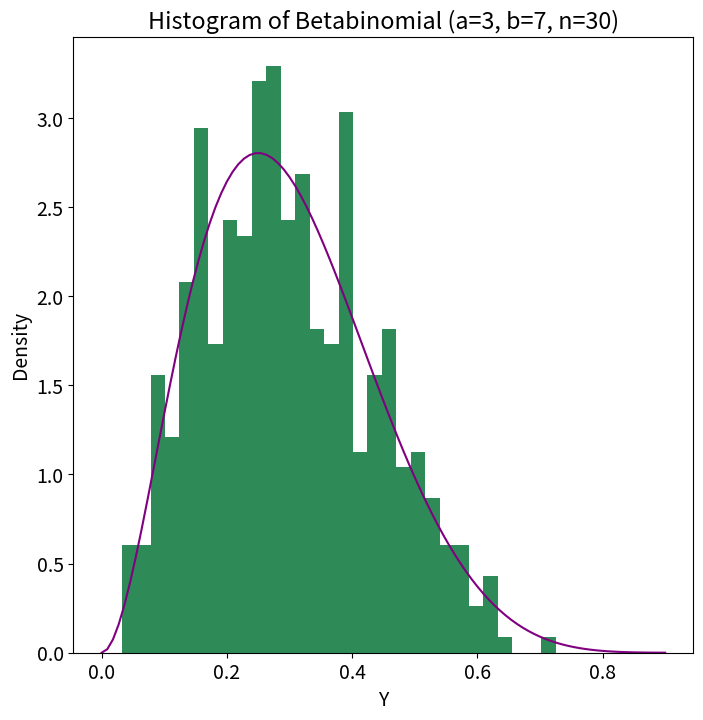
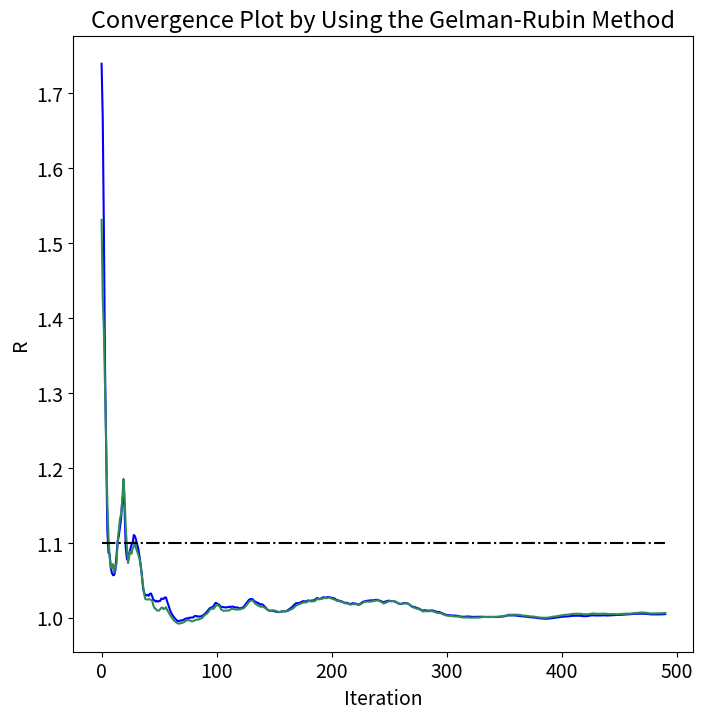

The matplotlib source for these figures, in order:
import numpy as np
import scipy.stats as st
import matplotlib.pyplot as plt
import math

"""
2. Use the Gibbs sampler to generate a chain with target joint density f(x; y).
Use the Gelman-Rubin convergence method to monitor the convergence of the chain.
Repeat the analysis in the Example.
"""

a = 3
b = 7
n = 30
x0 = 10

sample_num = 500
# convergence is achieved quickly in this example, so set burnin to 10 only
burnin = 10

# generate 5 chains
k = 5

np.random.seed(1000)


def run_gibbs_sampling_and_convergence_test():
    many_results = []

    # discard burnin
    # for i in range(k):
    #     many_results.append(gibbs_sampler()[burnin:])

    # keep burnin
    for i in range(k):
        many_results.append(gibbs_sampler())

    # plot only the first chain
    plot_results(many_results[0])

    # calculate gr statistic from at least #burnin samples
    gelman_rubin_statistic_li = np.array([gelman_rubin_method(
        i, many_results) for i in range(burnin, sample_num + 1)])
    plot_gr_method(gelman_rubin_statistic_li)

    # legacy code
    # gelman_rubin_statistic_li = np.array([gelman_rubin_method(i, many_results) for i in range(2, sample_num - burnin + 1)])


def gibbs_sampler():
    x = x0
    sample_li = []
    for i in range(sample_num):
        y = distribution_conditioned_on_x(x)
        x = distribution_conditioned_on_y(y)
        sample_li.append((x, y))

    return sample_li


def distribution_conditioned_on_x(x):
    return np.random.beta(x + a, n - x + b)


def distribution_conditioned_on_y(y):
    return np.random.binomial(n, y)


def gelman_rubin_method(first_n_samples, many_results):
    # calculate statisitics from the given first n samples
    many_results = np.array([result[:first_n_samples]
                            for result in many_results])
    chain_mean = np.mean(many_results, axis=1)
    chain_mean_x = chain_mean[:, 0]
    chain_mean_y = chain_mean[:, 1]
    between_chain_var_x = np.var(chain_mean_x) * first_n_samples
    between_chain_var_y = np.var(chain_mean_y) * first_n_samples

    # many_results[#chain, #sample, x_or_y]
    pooled_within_chain_var_x = sum(
        [np.var(many_results[i, :, 0]) for i in range(k)]) / k
    pooled_within_chain_var_y = sum(
        [np.var(many_results[i, :, 1]) for i in range(k)]) / k

    gelman_rubin_statistic_x = \
        ((first_n_samples - 1) * pooled_within_chain_var_x + between_chain_var_x) \
        / first_n_samples / pooled_within_chain_var_x
    gelman_rubin_statistic_y = \
        ((first_n_samples - 1) * pooled_within_chain_var_y + between_chain_var_y) \
        / first_n_samples / pooled_within_chain_var_y

    return (gelman_rubin_statistic_x, gelman_rubin_statistic_y)


def plot_results(results):
    x_values = np.array(results)[:, 0]
    y_values = np.array(results)[:, 1]

    # plot the distribution of x from samples and the expected distribution of x
    plt.figure(figsize=(8, 8))
    plt.rcParams.update({'font.size': 14})
    plt.xlabel("X")
    plt.ylabel("Density")
    plt.title(f"Histogram of Betabinomial (a={a}, b={b}, n={n})")
    x = np.arange(n + 1)
    expected_density = st.betabinom.pmf(x, n, a, b)
    plt.hist(x_values, density=True, bins=x)
    plt.plot(x, expected_density, "purple", label="betabinomial pmf")
    plt.show()

    # plot the distribution of y from samples and the expected distribution of y
    plt.clf()
    plt.figure(figsize=(8, 8))
    plt.rcParams.update({'font.size': 14})
    plt.xlabel("Y")
    plt.ylabel("Density")
    plt.title(f"Histogram of Betabinomial (a={a}, b={b}, n={n})")
    y = np.linspace(0, 0.9, 100)
    expected_density = st.beta.pdf(y, a, b)
    plt.hist(y_values, density=True, bins=30, color="seagreen")
    plt.plot(y, expected_density, "purple", label="betabinomial pmf")
    plt.show()


def plot_gr_method(gelman_rubin_li):
    plt.figure(figsize=(8, 8))
    plt.rcParams.update({'font.size': 14})
    x = np.arange(sample_num - burnin + 1)
    # x = np.arange(2, sample_num + 1)
    # plt.plot(x, gelman_rubin_li[98:, 0], "b", label="R for X")
    plt.plot(x, gelman_rubin_li[:, 0], "b", label="R for X")
    # plt.plot(x, gelman_rubin_li[98:, 1], "seagreen", label="R for Y")
    plt.plot(x, gelman_rubin_li[:, 1], "seagreen", label="R for Y")
    # plt.ylim(0.5, 4)
    plt.xlabel("Iteration")
    plt.ylabel("R")
    plt.hlines(xmin=0, xmax=(sample_num - burnin), y=1.1,
               linestyles="dashdot", colors="black")
    plt.title("Convergence Plot by Using the Gelman-Rubin Method")
    plt.show()

run_gibbs_sampling_and_convergence_test()
